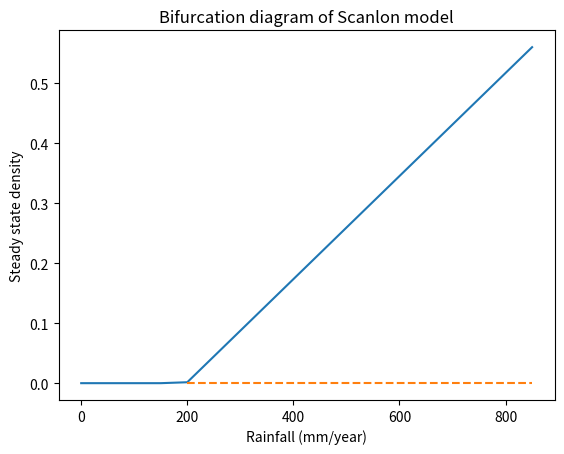

The matplotlib source for this figure:
from matplotlib import pyplot as plt


if __name__ == '__main__':
    slope = 0.0008588
    y_intercept = -0.1702
    rainfall_values = [50 * x for x in range(0, 18)]
    
    y = [max(slope * x + y_intercept, 0) for x in rainfall_values]

    plt.title('Bifurcation diagram of Scanlon model')
    plt.xlabel('Rainfall (mm/year)')
    plt.ylabel('Steady state density')
    plt.plot(rainfall_values, y)
    plt.plot(rainfall_values[4:], [0 for _ in range(4, 18)], linestyle='dashed')
    plt.show()